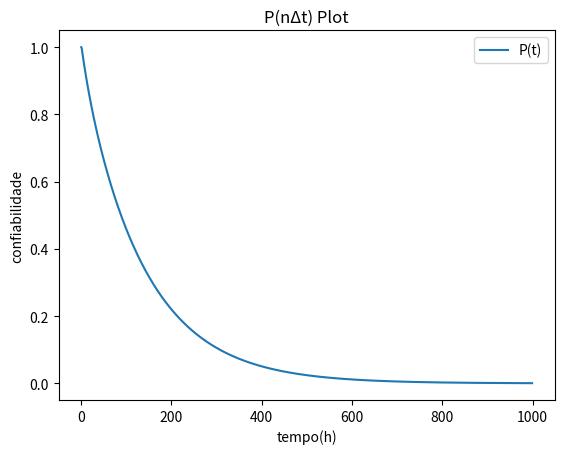

Reproduce this figure in Python.
import numpy as np
import pandas as pd
from collections import deque
from numpy.linalg import matrix_power
import matplotlib.pyplot as plt

deltaT = 1
l = 0.005
muC = 0.05
muP = 0.01
C = 0.6
n = 1000

A = np.array([
  [1-2*l*deltaT, muC*deltaT, muC*deltaT, muP*deltaT, muC*deltaT],
  [2*l*deltaT*C, 0.0, 0.0, 0.0, 0.0],
  [0.0, l*deltaT*C, 0.0, l*deltaT*C, 0.0],
  [l*deltaT*(1 - C), 0.0, 0.0, 0.0, 0.0],
  [l*deltaT*(1 - C), l*deltaT*(1 - C), l*deltaT, l*deltaT*(1 - C), 1 - muC*deltaT]])
print("A = \n", A)
print("================================")

initialState = np.array([
  [1.0], 
  [0.0], 
  [0.0], 
  [0.0], 
  [0.0]])

measures = deque()
for t in range(n):
  Pt = np.matmul(matrix_power(A, t), initialState)
  Rt = Pt[0][0] + Pt[1][0] + Pt[2][0] + Pt[3][0]
  if(t % (n / 100) == 0): print(f'R({t}) = ', Rt)
  measures.append([t, Rt])
print("================================")

# print("measures = \n", measures)
stateHist = np.array(measures)
dfDistrHist = pd.DataFrame(stateHist, columns=list('xy'))

# print("stateHist = \n", stateHist)
# print("dfDistrHist = \n", dfDistrHist)


mttf = np.trapz(dfDistrHist['y']) * deltaT
print("MTTF = ", mttf)

dfDistrHist.plot(x='x', y='y', label="P(t)")
plt.title('P(nΔt) Plot')
plt.xlabel('tempo(h)')
plt.ylabel('confiabilidade')
plt.show()
